Run: headless pygame with SDL's dummy video driver; simulated clock (each Clock.tick advances the game by its frame time, no real sleeping); random seed 0; keys injected as events and as key.get_pressed() state; mouse plan: one left click at the window centre at the start of phase 2, then a move to the lower-right quarter at the start of phase 3.
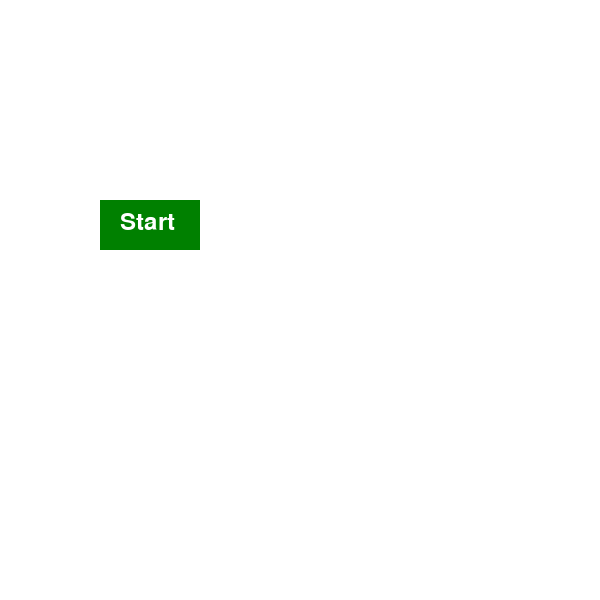
Frame 1 of 4 · flips 1–60 · no input
Frame 2 of 4 · flips 61–180 · clicked the window centre · tapped SPACE, RETURN · held RIGHT (→), D · screen unchanged from frame 1, image omitted
Frame 3 of 4 · flips 181–300 · moved the mouse to the lower-right quarter · held DOWN (↓), S · screen unchanged from frame 2, image omitted
Frame 4 of 4 · flips 301–420 · held LEFT (←), A, UP (↑), W · screen unchanged from frame 3, image omitted

The pygame program that drew these frames:

import pygame
import sys

# Constants
WIDTH, HEIGHT = 600, 600
CELL_SIZE = WIDTH // 3
LINE_WIDTH = 6
WHITE = (255, 255, 255)
LINE_COLOR = (0, 0, 0)
O_COLOR = (255, 0, 0)
X_COLOR = (0, 0, 255)

# Initialize Pygame
pygame.init()
screen = pygame.display.set_mode((WIDTH, HEIGHT))
pygame.display.set_caption("Tic-Tac-Toe")

# Game state
board = [['' for _ in range(3)] for _ in range(3)]
player_turn = 'X'
game_over = False
winner = None
game_started = False  # Track if the game has started

# Draw the grid
def draw_grid():
    for x in range(1, 3):
        pygame.draw.line(screen, LINE_COLOR, (x * CELL_SIZE, 0), (x * CELL_SIZE, HEIGHT), LINE_WIDTH)
        pygame.draw.line(screen, LINE_COLOR, (0, x * CELL_SIZE), (WIDTH, x * CELL_SIZE), LINE_WIDTH)

# Draw the X and O symbols
def draw_symbols():
    for row in range(3):
        for col in range(3):
            if board[row][col] == 'X':
                x = col * CELL_SIZE + CELL_SIZE // 2
                y = row * CELL_SIZE + CELL_SIZE // 2
                pygame.draw.line(screen, X_COLOR, (x - 40, y - 40), (x + 40, y + 40), LINE_WIDTH)
                pygame.draw.line(screen, X_COLOR, (x + 40, y - 40), (x - 40, y + 40), LINE_WIDTH)
            elif board[row][col] == 'O':
                x = col * CELL_SIZE + CELL_SIZE // 2
                y = row * CELL_SIZE + CELL_SIZE // 2
                pygame.draw.circle(screen, O_COLOR, (x, y), 40, LINE_WIDTH)

# Check for a win
def check_win(player):
    for row in range(3):
        if all(board[row][col] == player for col in range(3)):
            return True
    for col in range(3):
        if all(board[row][col] == player for row in range(3)):
            return True
    if all(board[i][i] == player for i in range(3)) or all(board[i][2 - i] == player for i in range(3)):
        return True
    return False

# Main game loop
while True:
    for event in pygame.event.get():
        if event.type == pygame.QUIT:
            pygame.quit()
            sys.exit()

        if not game_over:
            if not game_started:
                # Handle "Start" button click
                if event.type == pygame.MOUSEBUTTONDOWN and event.button == 1:
                    x, y = event.pos
                    if 100 <= x <= 200 and 200 <= y <= 250:
                        game_started = True
            else:
                if event.type == pygame.MOUSEBUTTONDOWN and event.button == 1:
                    x, y = event.pos
                    col, row = x // CELL_SIZE, y // CELL_SIZE
                    if board[row][col] == '':
                        board[row][col] = player_turn
                        if check_win(player_turn):
                            game_over = True
                            winner = player_turn
                        elif all(board[i][j] != '' for i in range(3) for j in range(3)):
                            game_over = True
                        else:
                            player_turn = 'X' if player_turn == 'O' else 'O'

    screen.fill(WHITE)
    if not game_started:
        # Draw the "Start" button
        pygame.draw.rect(screen, (0, 128, 0), (100, 200, 100, 50))
        font = pygame.font.Font(None, 36)
        start_text = font.render("Start", True, (255, 255, 255))
        screen.blit(start_text, (120, 210))
    else:
        draw_grid()
        draw_symbols()

    if game_over:
        font = pygame.font.Font(None, 36)
        if winner:
            text = f"Player {winner} wins!"
        else:
            text = "It's a draw!"
        text_surface = font.render(text, True, (0, 0, 0))
        screen.blit(text_surface, (50, 50))

    pygame.display.flip()

    if game_over:
        pygame.time.wait(3000)  # Pause for 3 seconds after the game ends
        pygame.quit()
        sys.exit()
